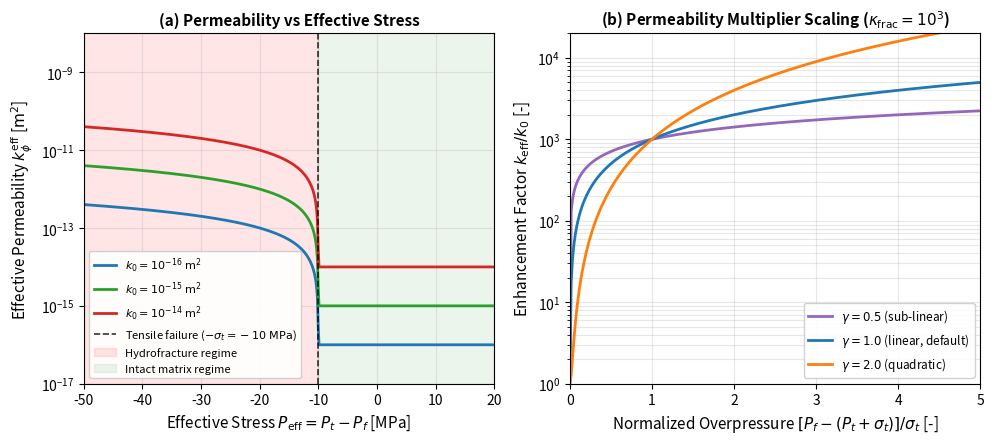

Recreate this plot in Python. (Note: this script raises an exception after producing the figure.)
#!/usr/bin/env python3
"""
Generate verification benchmark figure for dynamic hydrofracturing permeability enhancement in Erebus.jl.

Produces docs/src/assets/hydrofracture_verification.png (300 DPI) and .svg.
Displays effective permeability response across compressive, tensile, and hydrofracture regimes.
"""

import os
import numpy as np
import matplotlib.pyplot as plt

sigma_t = 10.0e6      # 10 MPa rock tensile strength
kappa_frac = 1.0e3    # Default multiplier
kmax = 1.0e-9         # 10^-9 m² ceiling

fig, (ax1, ax2) = plt.subplots(1, 2, figsize=(10, 4.5), dpi=300)

# -------------------------------------------------------------
# Panel (a): Permeability vs Terzaghi Effective Stress
# -------------------------------------------------------------
# Peff = Pt - Pf in MPa (compressive > 0, tensile < 0)
Peff_arr_MPa = np.linspace(-50.0, 20.0, 500)
Peff_arr = Peff_arr_MPa * 1.0e6

k0_values = [1.0e-16, 1.0e-15, 1.0e-14]
k0_labels = [r'$k_0 = 10^{-16}\ \mathrm{m}^2$',
             r'$k_0 = 10^{-15}\ \mathrm{m}^2$',
             r'$k_0 = 10^{-14}\ \mathrm{m}^2$']
colors = ['#1f77b4', '#2ca02c', '#d62728']

for k0, label, color in zip(k0_values, k0_labels, colors):
    overpressure = np.maximum(0.0, -Peff_arr - sigma_t)
    norm_op = overpressure / sigma_t
    factor = 1.0 + kappa_frac * (norm_op ** 1.0)
    keff = np.clip(k0 * factor, k0, kmax)
    ax1.plot(Peff_arr_MPa, keff, label=label, color=color, lw=2.0)

# Mark failure boundary
ax1.axvline(-sigma_t * 1e-6, color='black', ls='--', lw=1.2, alpha=0.8, label=r'Tensile failure ($-\sigma_t = -10\ \mathrm{MPa}$)')
ax1.axvspan(-50, -sigma_t * 1e-6, alpha=0.1, color='red', label='Hydrofracture regime')
ax1.axvspan(-sigma_t * 1e-6, 20, alpha=0.08, color='green', label='Intact matrix regime')

ax1.set_yscale('log')
ax1.set_xlabel(r'Effective Stress $P_{\mathrm{eff}} = P_t - P_f$ [MPa]', fontsize=11)
ax1.set_ylabel(r'Effective Permeability $k_{\phi}^{\mathrm{eff}}$ [$\mathrm{m}^2$]', fontsize=11)
ax1.set_title('(a) Permeability vs Effective Stress', fontsize=11, fontweight='bold')
ax1.set_xlim(-50, 20)
ax1.set_ylim(1.0e-17, 1.0e-8)
ax1.grid(True, which='both', alpha=0.3)
ax1.legend(loc='lower left', fontsize=8.0, framealpha=0.9)

# -------------------------------------------------------------
# Panel (b): Permeability Enhancement vs Normalized Overpressure
# -------------------------------------------------------------
norm_op_range = np.linspace(0.0, 5.0, 300)

gamma_values = [0.5, 1.0, 2.0]
gamma_labels = [r'$\gamma = 0.5$ (sub-linear)',
                r'$\gamma = 1.0$ (linear, default)',
                r'$\gamma = 2.0$ (quadratic)']
gamma_colors = ['#9467bd', '#1f77b4', '#ff7f0e']

for g, label, color in zip(gamma_values, gamma_labels, gamma_colors):
    enhancement = 1.0 + kappa_frac * (norm_op_range ** g)
    ax2.plot(norm_op_range, enhancement, label=label, color=color, lw=2.0)

ax2.set_yscale('log')
ax2.set_xlabel(r'Normalized Overpressure $[P_f - (P_t + \sigma_t)] / \sigma_t$ [-]', fontsize=11)
ax2.set_ylabel(r'Enhancement Factor $k_{\mathrm{eff}} / k_0$ [-]', fontsize=11)
ax2.set_title(r'(b) Permeability Multiplier Scaling ($\kappa_{\mathrm{frac}} = 10^3$)', fontsize=11, fontweight='bold')
ax2.set_xlim(0, 5)
ax2.set_ylim(1, 2.0e4)
ax2.grid(True, which='both', alpha=0.3)
ax2.legend(loc='lower right', fontsize=8.5, framealpha=0.9)

plt.tight_layout()

out_dir = os.path.join(os.path.dirname(os.path.abspath(__file__)), '..', 'docs', 'src', 'assets')
os.makedirs(out_dir, exist_ok=True)

png_path = os.path.join(out_dir, 'hydrofracture_verification.png')
svg_path = os.path.join(out_dir, 'hydrofracture_verification.svg')

plt.savefig(png_path, dpi=300)
plt.savefig(svg_path)
plt.close()

print(f"Generated {png_path} and {svg_path}")
